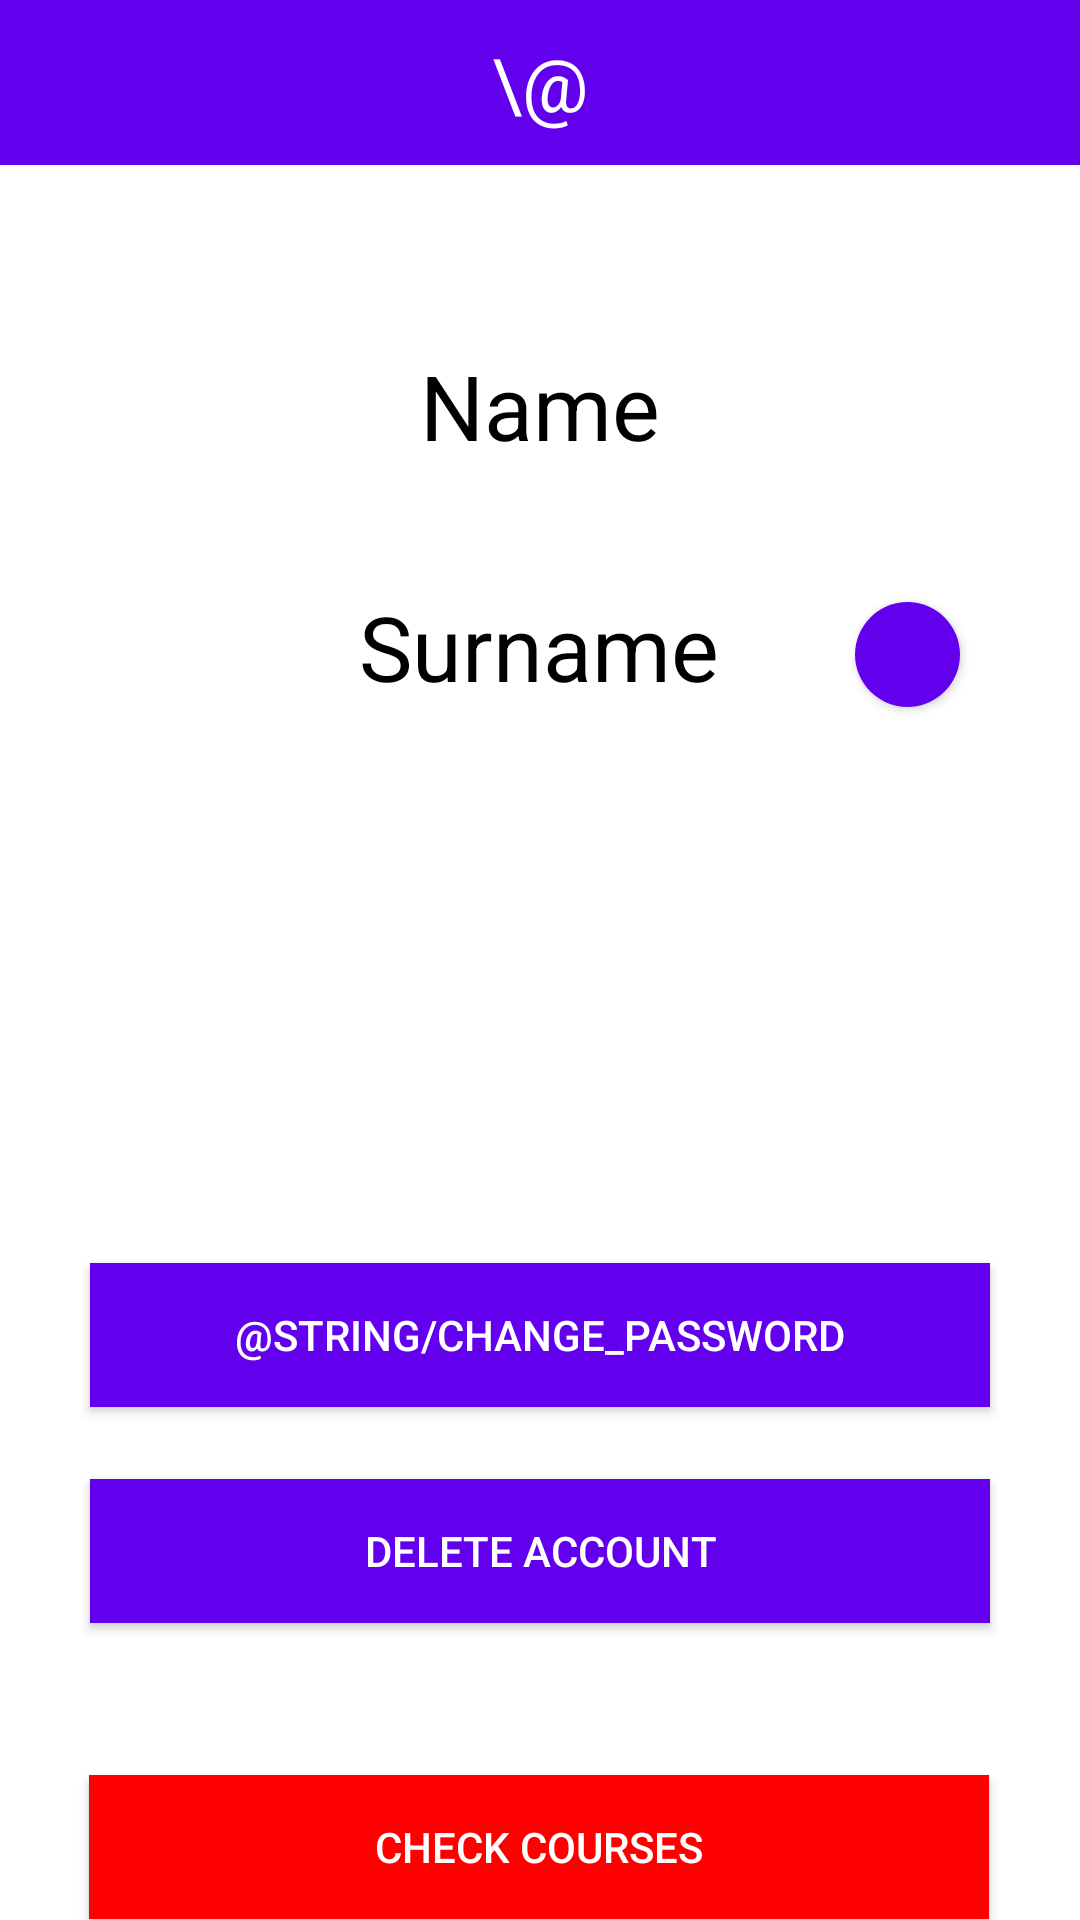

Here is an Android app screen rendered from its layout file. Give the layout XML and the strings, colors and styles it references.
<!-- AndroidManifest.xml: application theme AppTheme -->
<!-- res/layout/activity_account.xml -->
<?xml version="1.0" encoding="utf-8"?>
<androidx.constraintlayout.widget.ConstraintLayout xmlns:android="http://schemas.android.com/apk/res/android"
    xmlns:app="http://schemas.android.com/apk/res-auto"
    xmlns:tools="http://schemas.android.com/tools"
    android:layout_width="match_parent"
    android:layout_height="match_parent"
    android:background="@android:color/white"
    tools:context=".AccountActivity" >

    <LinearLayout
        android:id="@+id/accLayoutHeader"
        android:layout_width="417dp"
        android:layout_height="55dp"
        android:background="@color/colorPrimary"
        android:orientation="horizontal"
        app:layout_constraintEnd_toEndOf="parent"
        app:layout_constraintStart_toStartOf="parent"
        app:layout_constraintTop_toTopOf="parent">


    </LinearLayout>

    <TextView
        android:id="@+id/accTextViewUsername"
        android:layout_width="wrap_content"
        android:layout_height="wrap_content"
        android:text="\@"
        android:textColor="#fff"
        android:textSize="12pt"
        app:layout_constraintBottom_toBottomOf="@+id/accLayoutHeader"
        app:layout_constraintEnd_toEndOf="parent"
        app:layout_constraintStart_toStartOf="parent"
        app:layout_constraintTop_toTopOf="@+id/accLayoutHeader" />

    <TextView
        android:id="@+id/accTextViewName"
        android:layout_width="wrap_content"
        android:layout_height="wrap_content"
        android:layout_marginTop="60dp"
        android:textSize="30sp"
        android:text="@string/name"
        android:textColor="@color/interfaces"
        app:layout_constraintEnd_toEndOf="parent"
        app:layout_constraintStart_toStartOf="parent"
        app:layout_constraintTop_toBottomOf="@+id/accLayoutHeader" />

    <TextView
        android:id="@+id/accTextViewSurname"
        android:layout_width="wrap_content"
        android:layout_height="wrap_content"
        android:layout_marginTop="40dp"
        android:text="@string/surname"
        android:textColor="@color/interfaces"
        android:textSize="30sp"
        app:layout_constraintEnd_toEndOf="parent"
        app:layout_constraintHorizontal_bias="0.498"
        app:layout_constraintStart_toStartOf="parent"
        app:layout_constraintTop_toBottomOf="@+id/accTextViewName" />

    <Button

        android:id="@+id/editNameButton"
        style="@style/Widget.AppCompat.Button"
        android:layout_width="35dp"
        android:layout_height="35dp"
        android:layout_marginTop="100dp"
        android:layout_marginEnd="40dp"
        android:layout_marginRight="40dp"
        android:layout_weight="1"

        android:background="@drawable/shape"
        app:layout_constraintBottom_toBottomOf="@+id/accTextViewName"
        app:layout_constraintEnd_toEndOf="parent"
        app:layout_constraintTop_toTopOf="@+id/accTextViewName"
        app:layout_constraintVertical_bias="1.0" />

    <Button
        android:id="@+id/editSurnameButton"
        style="@style/Widget.AppCompat.Button"
        android:layout_width="35dp"
        android:layout_height="35dp"
        android:layout_marginEnd="40dp"
        android:layout_marginRight="40dp"
        android:layout_weight="1"
        android:background="@drawable/shape"
        app:layout_constraintBottom_toBottomOf="@+id/accTextViewSurname"
        app:layout_constraintEnd_toEndOf="parent"
        app:layout_constraintTop_toTopOf="@+id/accTextViewSurname"
        app:layout_constraintVertical_bias="1.0" />

    <Button
        android:id="@+id/changePasswordButton"
        android:layout_width="300dp"
        android:layout_height="wrap_content"
        android:layout_marginTop="90pt"
        android:text="@string/change_password"
        android:background="@color/colorPrimary"
        style="@style/Widget.AppCompat.Button.Colored"
        app:layout_constraintEnd_toEndOf="parent"
        app:layout_constraintHorizontal_bias="0.498"
        app:layout_constraintStart_toStartOf="parent"
        app:layout_constraintTop_toBottomOf="@+id/accTextViewSurname" />

    <Button
        android:id="@+id/checkCoursesButton"
        style="@style/Widget.AppCompat.Button.Colored"
        android:layout_width="300dp"
        android:layout_height="wrap_content"
        android:layout_marginTop="356dp"
        android:background="#F00"
        android:text="Check Courses"
        app:layout_constraintEnd_toEndOf="parent"
        app:layout_constraintHorizontal_bias="0.495"
        app:layout_constraintStart_toStartOf="parent"
        app:layout_constraintTop_toBottomOf="@+id/accTextViewSurname" />

    <Button
        android:id="@+id/deleteButton"
        style="@style/Widget.AppCompat.Button.Colored"
        android:layout_width="300dp"
        android:layout_height="wrap_content"
        android:layout_marginTop="24dp"
        android:background="@color/colorPrimary"
        android:text="Delete account"
        app:layout_constraintEnd_toEndOf="parent"
        app:layout_constraintStart_toStartOf="parent"
        app:layout_constraintTop_toBottomOf="@+id/changePasswordButton" />


</androidx.constraintlayout.widget.ConstraintLayout>
<!-- resources referenced by this layout -->
<resources>
  <color name="colorPrimary">#6200EE</color>
  <color name="interfaces">#000</color>
  <!-- drawable shape (drawable) -->
  <?xml version="1.0" encoding="utf-8"?>
  <shape xmlns:android="http://schemas.android.com/apk/res/android" >
      <stroke
          android:color="#000"/>
      <gradient
          android:startColor="@color/colorPrimary"
          android:endColor="@color/colorPrimary"/>
  
      <corners
          android:radius="20dp" />
  </shape>
  <string name="name">Name</string>
  <string name="surname">Surname</string>
  <style name="AppTheme" parent="Theme.AppCompat.Light.NoActionBar">
          
          <item name="colorPrimary">@color/colorPrimary</item>
          <item name="colorPrimaryDark">@color/colorPrimaryDark</item>
          <item name="colorAccent">@color/colorAccent</item>
          <item name="android:windowFullscreen">true</item>
      </style>
  <color name="colorPrimaryDark">#3700B3</color>
  <color name="colorAccent">#03DAC5</color>
</resources>
